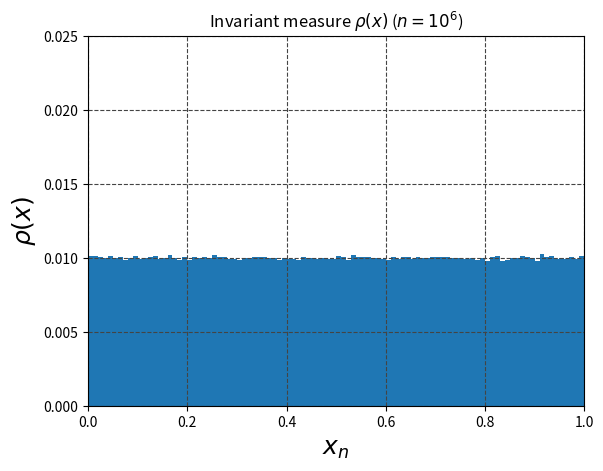

The script that saved this image:
import csv
import seaborn as sns
from io import BytesIO
import matplotlib.pyplot as plt
from mpl_toolkits.mplot3d import Axes3D
from PIL import Image
from matplotlib.animation import FuncAnimation
import numpy as np

fig = plt.figure(dpi=256)


def func(x: float) -> float:
    """テント写像の値を求める"""
    # alpha = 2
    # if 0 <= x and x <= 0.5:
    #     return alpha * x
    # else:
    #     return -alpha * x + alpha

    if x <= 0.5:
        return 2 * x
    else:
        return 1.99999999 * (1 - x)


n = 10**6
x0 = 0.1
x = x0
X = []
Y = []
for k in range(n):
    X.append(k)
    x = func(x)
    Y.append(x)
print(X)
print(Y)
weights = np.ones_like(Y) / float(len(Y))
fig = plt.figure()
ax = fig.add_subplot(1, 1, 1)
ax.hist(Y, bins=100, weights=weights)
GRID_COLOR = "#444444"
GRID_LINE_WIDTH = 0.8
plt.grid(which="both", color=GRID_COLOR, linestyle="--", linewidth=GRID_LINE_WIDTH)

ax.set_aspect("auto")
plt.xlim(0, 1)
plt.ylim(0, 0.025)
ax.set_title(r"Invariant measure $\rho(x)$ ($n=10^6$)")
ax.set_xlabel(r"$x_{n}$", fontsize=18)
ax.set_ylabel(r"$\rho(x)$", fontsize=18)
plt.savefig("tent_invariant_dist.png")
